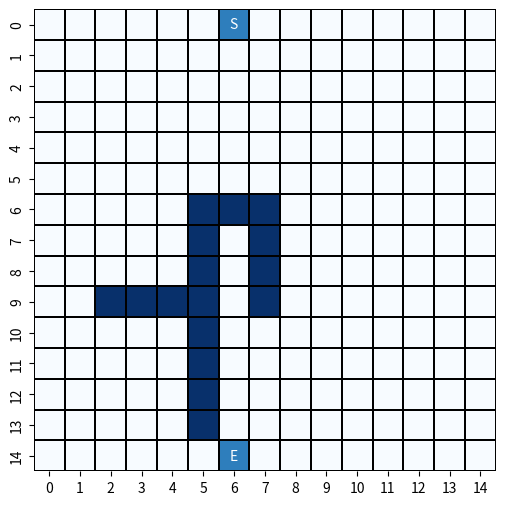
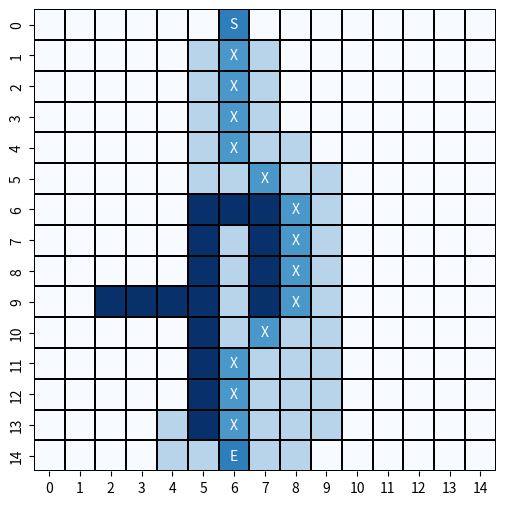

These figures' Python source, in order:
import copy
import seaborn as sns
import matplotlib.pyplot as plt
import numpy as np


def aplica_operacao(estado, op):
    pos = estado["caminho"][-1]
    ops = {
        "N": (-1, 0), "S": (1, 0), "L": (0, 1), "O": (0, -1),
        "NE": (-1, 1), "NO": (-1, -1), "SE": (1, 1), "SO": (1, -1)
    }
    passo = (pos[0] + ops[op][0], pos[1] + ops[op][1])
    novo_caminho = copy.deepcopy(estado["caminho"]) + [passo]
    novo_estado = {"mapa": estado["mapa"], "caminho": novo_caminho}
    return novo_estado


def get_ops_validas(estado):
    ncolunas = estado["mapa"]["terreno"].shape[1]
    nlinhas = estado["mapa"]["terreno"].shape[0]
    pos = estado["caminho"][-1]
    ops = {
        "N": (-1, 0), "S": (1, 0), "L": (0, 1), "O": (0, -1),
        "NE": (-1, 1), "NO": (-1, -1), "SE": (1, 1), "SO": (1, -1)
    }
    ops_validas = []
    for op in ops:
        nova_pos = (pos[0] + ops[op][0], pos[1] + ops[op][1])
        if 0 <= nova_pos[0] < nlinhas and 0 <= nova_pos[1] < ncolunas:
            if estado["mapa"]["terreno"][nova_pos] < 1 and nova_pos not in estado["caminho"]:
                ops_validas.append(op)
    return ops_validas


def verifica_solucao(estado):
    return estado["caminho"][-1] == estado["mapa"]["saida"]


def calc_c(estado):
    return len(estado["caminho"])


def calc_h(estado):
    s = estado["mapa"]["saida"]
    p = estado["caminho"][-1]
    return abs(s[0] - p[0]) + abs(s[1] - p[1])


def busca_a_estrela(estado_ini, max_niveis):
    quant_estados = 0
    folhas = [{"estado": estado_ini, "ops": [], "f": 0}]
    niveis = 0
    caminhos_percorridos = []

    while niveis < max_niveis:
        niveis += 1
        melhor_folha = min(folhas, key=lambda f: f["f"])
        folhas.remove(melhor_folha)
        operacoes = get_ops_validas(melhor_folha["estado"])

        for op in operacoes:
            estado = aplica_operacao(melhor_folha["estado"], op)
            quant_estados += 1
            nova_folha = {"estado": estado,
                          "ops": melhor_folha["ops"] + [op], "f": 0}
            nova_folha["f"] = calc_c(
                nova_folha["estado"]) + calc_h(nova_folha["estado"])
            folhas.append(nova_folha)

            caminhos_percorridos.append(nova_folha["estado"]["caminho"])

            if verifica_solucao(nova_folha["estado"]):
                return nova_folha["estado"], nova_folha["ops"], quant_estados, caminhos_percorridos

    return None, None, quant_estados, caminhos_percorridos


def mostra_mapa(mapa, caminhos_percorridos, caminho_final):
    ncolunas = mapa["terreno"].shape[1]
    nlinhas = mapa["terreno"].shape[0]
    letras = np.array([["" for _ in range(ncolunas)] for _ in range(nlinhas)])
    percorridos = np.zeros((nlinhas, ncolunas))

    for caminho in caminhos_percorridos:
        for passo in caminho:
            percorridos[passo] = max(
                percorridos[passo], 0.3)

    for passo in caminho_final:
        percorridos[passo] = 0.6
        letras[passo] = "X"

    letras[mapa["entrada"]] = 'E'
    letras[mapa["saida"]] = 'S'

    percorridos[mapa["entrada"]] = 0.7
    percorridos[mapa["saida"]] = 0.7

    mapa_comb = mapa["terreno"] + percorridos

    plt.figure(figsize=(6, 6))
    sns.heatmap(mapa_comb, annot=letras, fmt="", cbar=False, cmap="Blues",
                linewidths=0.1, linecolor='black', square=True)
    plt.show()


tam_x = 15
tam_y = 15
terreno = np.zeros((tam_y, tam_x))
entrada = (14, 6)
saida = (0, 6)
mapa = {"terreno": terreno, "entrada": entrada, "saida": saida}

obstaculos = [
    (6, 5), (7, 5), (8, 5), (9, 5), (10, 5), (11, 5), (12, 5), (13, 5),
    (6, 7), (7, 7), (8, 7), (9, 7), (6, 6), (9, 4), (9, 3), (9, 2)
]
for obstaculo in obstaculos:
    terreno[obstaculo] = 1

estado_ini = {"mapa": mapa, "caminho": [entrada]}
mostra_mapa(mapa, [], [entrada])
max_niveis = 100000
resultado, _, quant_estados, caminhos_percorridos = busca_a_estrela(
    estado_ini, max_niveis)

if resultado:
    mostra_mapa(resultado["mapa"], caminhos_percorridos, resultado["caminho"])
    print("Quantidade de estados explorados:", quant_estados)
else:
    print("Não foi possível encontrar uma solução.")
